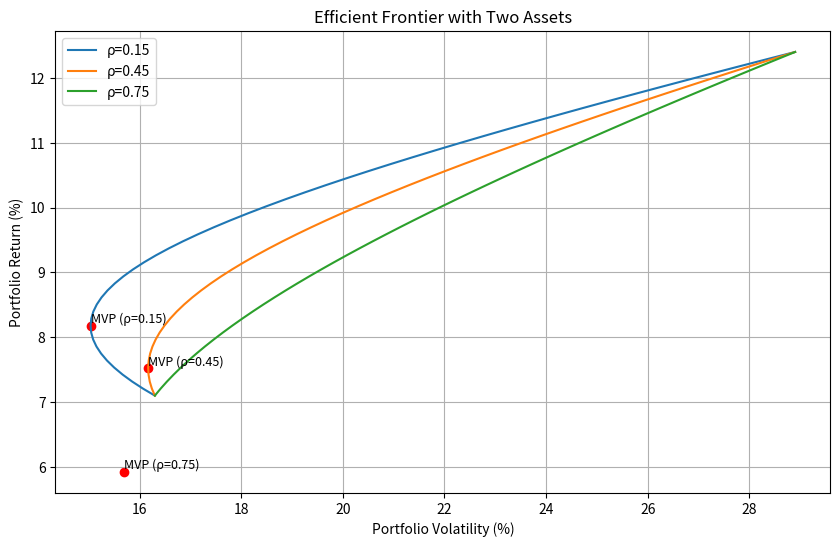

Generate this figure with matplotlib:
import numpy as np
import matplotlib.pyplot as plt
import os

# 资产参数
mu = np.array([7.1, 12.4])  # 收益率
vol = np.array([16.3, 28.9])  # 波动率
corr_list = [0.15, 0.45, 0.75]  # 相关系数列表

# 计算协方差矩阵
def get_cov_matrix(vol1, vol2, corr):
    cov = corr * vol1 * vol2
    return np.array([[vol1**2, cov], [cov, vol2**2]])

# 计算最小方差组合
def calculate_mvp(mu, cov):
    ones = np.ones(2)
    cov_inv = np.linalg.inv(cov)
    w = np.dot(cov_inv, ones) / np.dot(ones, np.dot(cov_inv, ones))
    mvp_vol = np.sqrt(np.dot(w, np.dot(cov, w)))
    mvp_ret = np.dot(w, mu)
    return w, mvp_ret, mvp_vol

# 计算有效前沿
def calculate_frontier(mu, cov, n_points=50):
    ones = np.ones(2)
    cov_inv = np.linalg.inv(cov)
    A = np.dot(ones, np.dot(cov_inv, ones))
    B = np.dot(ones, np.dot(cov_inv, mu))
    C = np.dot(mu, np.dot(cov_inv, mu))
    D = A * C - B**2

    ret_range = np.linspace(min(mu), max(mu), n_points)
    vol_range = []
    for r in ret_range:
        vol = np.sqrt((A * r**2 - 2 * B * r + C) / D)
        vol_range.append(vol)

    return ret_range, vol_range

# 计算目标收益下的最小波动率
def calculate_min_vol_for_target(mu, cov, target_ret):
    ones = np.ones(2)
    cov_inv = np.linalg.inv(cov)
    A = np.dot(ones, np.dot(cov_inv, ones))
    B = np.dot(ones, np.dot(cov_inv, mu))
    C = np.dot(mu, np.dot(cov_inv, mu))
    D = A * C - B**2

    min_vol = np.sqrt((A * target_ret**2 - 2 * B * target_ret + C) / D)
    return min_vol

# 主计算
result = {}
plt.figure(figsize=(10, 6))

for corr in corr_list:
    cov = get_cov_matrix(vol[0], vol[1], corr)
    ret_range, vol_range = calculate_frontier(mu, cov)
    w_mvp, mvp_ret, mvp_vol = calculate_mvp(mu, cov)

    # 绘制有效前沿
    plt.plot(vol_range, ret_range, label=f'ρ={corr}')

    # 标记最小方差点
    plt.scatter(mvp_vol, mvp_ret, color='red')
    plt.text(mvp_vol, mvp_ret, f'MVP (ρ={corr})', fontsize=9, verticalalignment='bottom')

    # 保存ρ=0.45时的MVP波动率
    if corr == 0.45:
        result['mvp_vol_at_rho45'] = float(mvp_vol)

# 计算目标收益10%时的最小波动率
cov_45 = get_cov_matrix(vol[0], vol[1], 0.45)
result['frontier_vol_at_target'] = float(calculate_min_vol_for_target(mu, cov_45, 10))

# 图形设置
plt.title('Efficient Frontier with Two Assets')
plt.xlabel('Portfolio Volatility (%)')
plt.ylabel('Portfolio Return (%)')
plt.legend()
plt.grid(True)

# 保存图形
figure_path = 'efficient_frontier.png'
plt.savefig(figure_path)
result['figure_path'] = os.path.abspath(figure_path)

plt.close()
